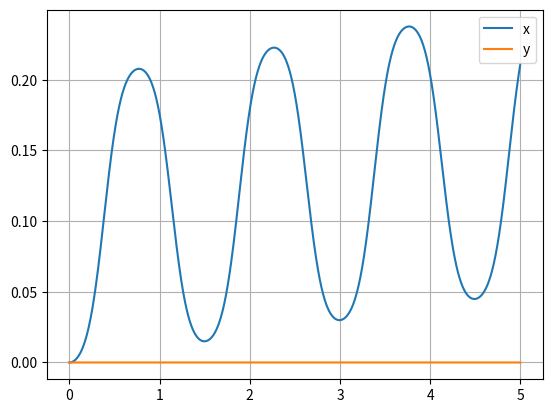
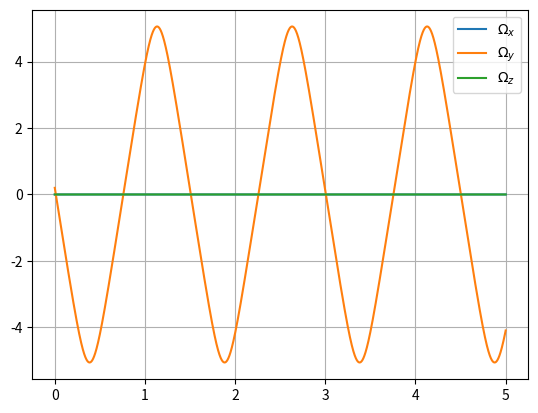

Write Python code to recreate these figures, in order.
import numpy as np
import matplotlib.pyplot as plt

E1 = np.array([1.0, 0.0, 0.0])
E2 = np.array([0.0, 1.0, 0.0])
E3 = np.array([0.0, 0.0, 1.0])


def hat(v):
    v = np.asarray(v).reshape(3)
    return np.array([[0, -v[2], v[1]], [v[2], 0, -v[0]], [-v[1], v[0], 0]], dtype=float)


def project_to_so3(r):
    u, _, vt = np.linalg.svd(r)
    rn = u @ vt
    if np.linalg.det(rn) < 0:
        u[:, -1] *= -1
        rn = u @ vt
    return rn


def solve_accels(r, omega, m, big_m, inertia, pc, g):
    hpc = hat(pc)
    hom = hat(omega)
    a = np.zeros((5, 5), dtype=float)
    b = np.zeros(5, dtype=float)
    a[0:3, 0:3] = inertia
    a[0:3, 3] = m * (hpc @ (r.T @ E1))
    a[0:3, 4] = m * (hpc @ (r.T @ E2))
    b[0:3] = m * g * (hpc @ (r.T @ E3)) - hom @ inertia @ omega
    a[3, 0:3] = -m * (E1 @ r @ hpc)
    a[3, 3] = big_m + m
    b[3] = -m * (E1 @ r @ hom @ hom @ pc)
    a[4, 0:3] = -m * (E2 @ r @ hpc)
    a[4, 4] = big_m + m
    b[4] = -m * (E2 @ r @ hom @ hom @ pc)
    solution = np.linalg.solve(a, b)
    return solution[0:3], solution[3], solution[4]


def derivative(state, m, big_m, inertia, pc, g):
    r = state[4:13].reshape(3, 3)
    omega = state[13:16]
    omega_dot, x_ddot, y_ddot = solve_accels(r, omega, m, big_m, inertia, pc, g)
    out = np.zeros_like(state)
    out[0:4] = [state[2], state[3], x_ddot, y_ddot]
    out[4:13] = (r @ hat(omega)).reshape(-1)
    out[13:16] = omega_dot
    return out


def rk4_step(state, dt, m, big_m, inertia, pc, g):
    k1 = derivative(state, m, big_m, inertia, pc, g)
    k2 = derivative(state + 0.5 * dt * k1, m, big_m, inertia, pc, g)
    k3 = derivative(state + 0.5 * dt * k2, m, big_m, inertia, pc, g)
    k4 = derivative(state + dt * k3, m, big_m, inertia, pc, g)
    new_state = state + (dt / 6.0) * (k1 + 2 * k2 + 2 * k3 + k4)
    new_state[4:13] = project_to_so3(new_state[4:13].reshape(3, 3)).reshape(-1)
    return new_state


def run():
    m, big_m, g = 0.5, 0.0, 9.81
    inertia = np.diag([0.02, 0.03, 0.04])
    pc = np.array([0.1, 0.0, 0.05])
    state = np.zeros(16)
    state[4:13] = np.eye(3).reshape(-1)
    state[13:16] = np.array([0.0, 0.2, 0.0])
    dt, final_time = 0.001, 5.0
    steps = int(final_time / dt)
    history = np.zeros((steps + 1, 6))
    history[0, 2:5] = state[13:16]

    for k in range(steps):
        state = rk4_step(state, dt, m, big_m, inertia, pc, g)
        history[k + 1, 0] = (k + 1) * dt
        history[k + 1, 1] = state[0]
        history[k + 1, 2:5] = state[13:16]
        history[k + 1, 5] = state[1]
    return history


if __name__ == "__main__":
    hist = run()
    plt.figure()
    plt.plot(hist[:, 0], hist[:, 1], label="x")
    plt.plot(hist[:, 0], hist[:, 5], label="y")
    plt.legend()
    plt.grid(True)
    plt.figure()
    for i, name in enumerate((r"$\Omega_x$", r"$\Omega_y$", r"$\Omega_z$"), start=2):
        plt.plot(hist[:, 0], hist[:, i], label=name)
    plt.legend()
    plt.grid(True)
    plt.show()
